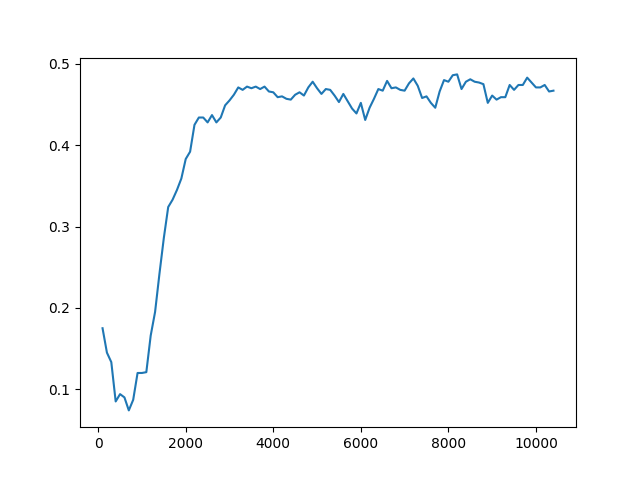

Data behind this chart, as committed beside it:
Timestep, Episode, Reward, Exploration
0, 0, 0.5, None
1, 0, 0.5, None
2, 0, -1, None
3, 1, 1, None
4, 1, 0.5, None
5, 1, 0.5, None
6, 1, -1, None
7, 1, 0.5, None
8, 2, 0.5, None
9, 2, 0.5, None
10, 2, 0.5, None
11, 2, -1, None
12, 2, 0.5, None
13, 3, 0.5, None
14, 3, -1, None
15, 3, 0.5, None
16, 3, 0.5, None
17, 3, 0.5, None
18, 4, 0.5, None
19, 4, -1, None
20, 4, 0.5, None
21, 4, 0.5, None
22, 4, 0.5, None
23, 5, 0.5, None
24, 5, 0.5, None
25, 5, -1, None
26, 5, 0.5, None
27, 5, -1, None
28, 6, 0.5, None
29, 6, 0.5, None
30, 6, 0.5, None
31, 6, 0.5, None
32, 6, 0.5, None
33, 7, 0.5, None
34, 7, 0.5, None
35, 7, 0.5, None
36, 7, -1, None
37, 7, 0.5, None
38, 8, -1, None
39, 8, 0.5, None
40, 8, 0.5, None
41, 8, 0.5, None
42, 8, 0.5, None
43, 9, 0.5, None
44, 9, 0.5, None
45, 10, 1, None
46, 10, 0.5, None
47, 10, 0.5, None
48, 10, -1, None
49, 10, 0.5, None
50, 11, 0.5, None
51, 11, 0.5, None
52, 12, 1, None
53, 12, 0.5, None
54, 12, 0.5, None
55, 12, 0.5, None
56, 12, -1, None
57, 13, -1, None
58, 13, -1, None
59, 13, 0.5, None
... 49,940 more rows
